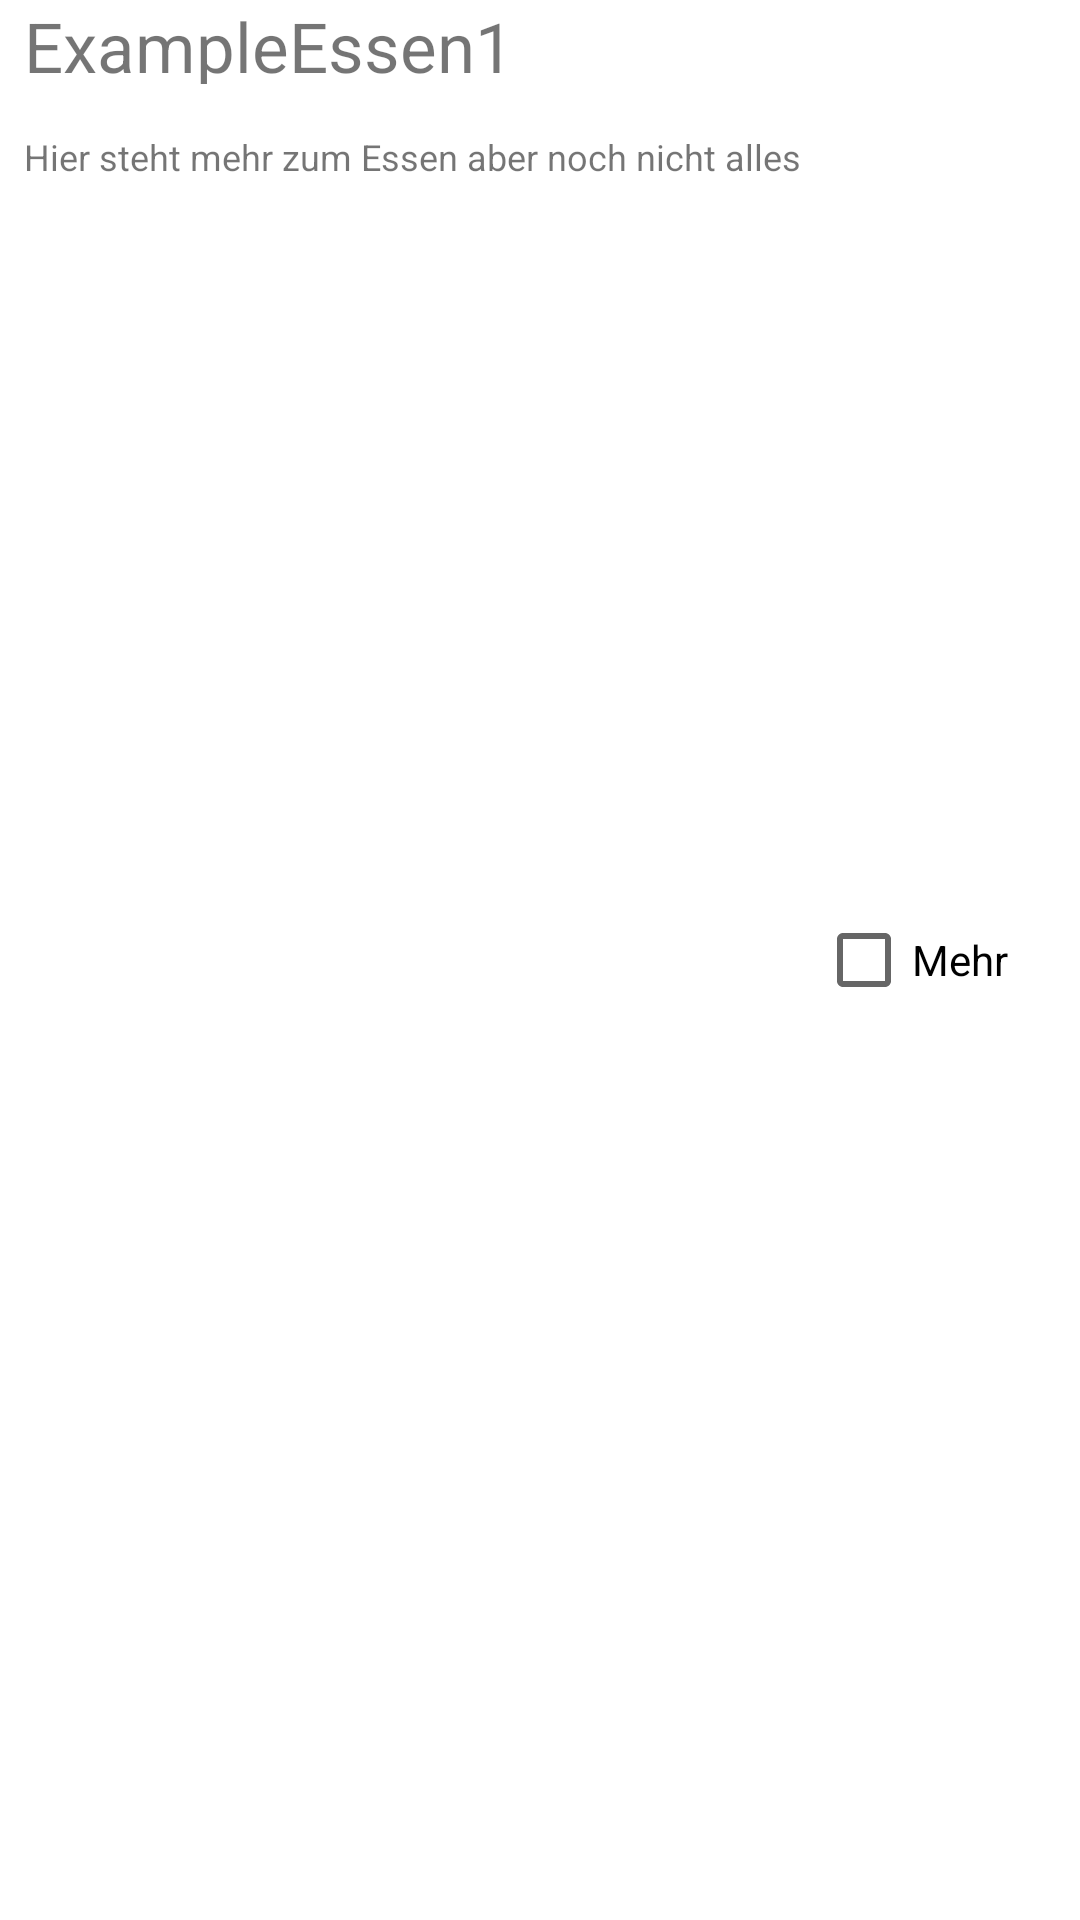

This screen was rendered from an Android layout file. Write that file and the resources it references.
<!-- AndroidManifest.xml: application theme Theme.MyMensa -->
<!-- res/layout/food_item.xml -->
<?xml version="1.0" encoding="utf-8"?>
<androidx.constraintlayout.widget.ConstraintLayout xmlns:android="http://schemas.android.com/apk/res/android"
    xmlns:app="http://schemas.android.com/apk/res-auto"
    xmlns:tools="http://schemas.android.com/tools"
    android:layout_width="match_parent"
    android:id="@+id/fooditem_box"
    android:layout_height="80dp"
    android:paddingStart="8dp"
    android:paddingEnd="8dp">


    <TextView
        android:id="@+id/fooditem_headline"
        android:layout_width="match_parent"
        android:layout_height="28dp"
        android:layout_marginStart="0dp"
        android:text="ExampleEssen1"

        android:textSize="23sp"
        app:layout_constraintStart_toStartOf="parent"
        app:layout_constraintTop_toTopOf="parent" />



    <TextView
        android:id="@+id/fooditem_subheading"
        android:layout_width="match_parent"
        android:layout_height="28dp"
        android:layout_marginTop="16dp"
        android:text="Hier steht mehr zum Essen aber noch nicht alles"

        android:textSize="12sp"
        app:layout_constraintStart_toStartOf="parent"
        app:layout_constraintTop_toBottomOf="@+id/fooditem_headline" />

    <CheckBox
        android:id="@+id/checkBox"
        android:layout_width="wrap_content"
        android:layout_height="wrap_content"
        android:layout_marginEnd="16dp"
        android:text="Mehr"
        app:layout_constraintBottom_toBottomOf="parent"
        app:layout_constraintEnd_toEndOf="parent"
        app:layout_constraintTop_toTopOf="parent" />

</androidx.constraintlayout.widget.ConstraintLayout>
<!-- resources referenced by this layout -->
<resources>
  <style name="Theme.MyMensa" parent="Theme.MaterialComponents.DayNight.DarkActionBar">
          
          <item name="colorPrimary">@color/purple_500</item>
          <item name="colorPrimaryVariant">@color/purple_700</item>
          <item name="colorOnPrimary">@color/white</item>
          
          <item name="colorSecondary">@color/teal_200</item>
          <item name="colorSecondaryVariant">@color/teal_700</item>
          <item name="colorOnSecondary">@color/black</item>
          
          <item name="android:statusBarColor" tools:targetApi="l">?attr/colorPrimaryVariant</item>
          
      </style>
  <color name="purple_500">#FF6200EE</color>
  <color name="purple_700">#FF3700B3</color>
  <color name="white">#FFFFFFFF</color>
  <color name="teal_200">#FF03DAC5</color>
  <color name="teal_700">#FF018786</color>
  <color name="black">#FF000000</color>
</resources>
